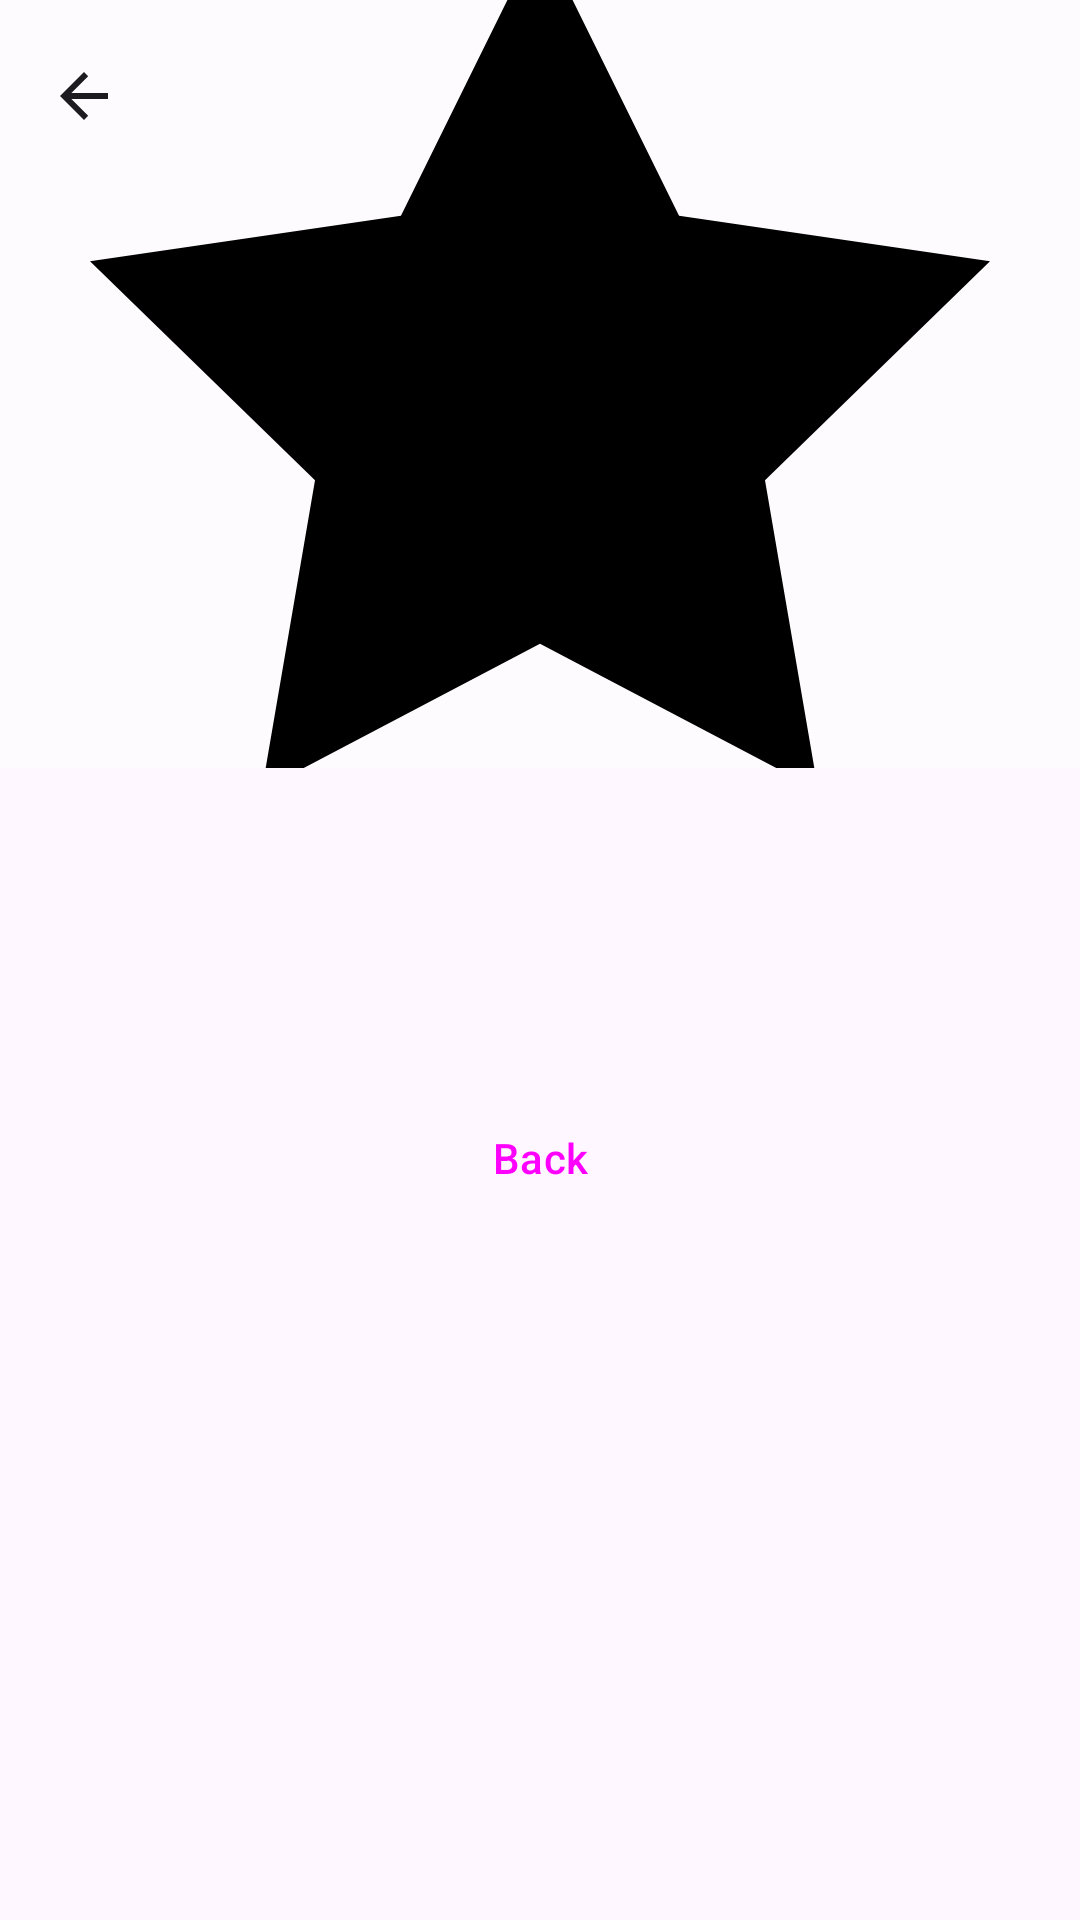

Layout XML and referenced resources for this Android screen:
<!-- AndroidManifest.xml: application theme Theme.QATrainer -->
<!-- res/layout/fragment_detail.xml -->
<?xml version="1.0" encoding="utf-8"?>
<androidx.coordinatorlayout.widget.CoordinatorLayout
    xmlns:android="http://schemas.android.com/apk/res/android"
    xmlns:app="http://schemas.android.com/apk/res-auto"
    android:layout_width="match_parent"
    android:layout_height="match_parent">

    <com.google.android.material.appbar.AppBarLayout
        android:layout_width="match_parent"
        android:layout_height="256dp"
        android:fitsSystemWindows="true">

        <com.google.android.material.appbar.CollapsingToolbarLayout
            android:id="@+id/collapsing_toolbar"
            android:layout_width="match_parent"
            android:layout_height="match_parent"
            android:fitsSystemWindows="true"
            app:contentScrim="?attr/colorPrimary"
            app:expandedTitleGravity="bottom|start"
            app:expandedTitleMarginStart="16dp"
            app:expandedTitleMarginBottom="16dp"
            app:layout_scrollFlags="scroll|exitUntilCollapsed">

            <ImageView
                android:id="@+id/iv_detail_image"
                android:layout_width="match_parent"
                android:layout_height="match_parent"
                android:scaleType="centerCrop"
                android:src="@drawable/ic_challenges"
                android:contentDescription="Detail image"
                android:tag="iv_detail_image"
                android:transitionName="item_image"
                app:layout_collapseMode="parallax" />

            <androidx.appcompat.widget.Toolbar
                android:layout_width="match_parent"
                android:layout_height="?attr/actionBarSize"
                app:layout_collapseMode="pin"
                app:navigationIcon="?attr/homeAsUpIndicator"
                android:contentDescription="Back navigation" />
        </com.google.android.material.appbar.CollapsingToolbarLayout>
    </com.google.android.material.appbar.AppBarLayout>

    <androidx.core.widget.NestedScrollView
        android:layout_width="match_parent"
        android:layout_height="match_parent"
        app:layout_behavior="@string/appbar_scrolling_view_behavior"
        android:padding="16dp">

        <LinearLayout
            android:layout_width="match_parent"
            android:layout_height="wrap_content"
            android:orientation="vertical">

            <TextView
                android:id="@+id/tv_detail_title"
                android:layout_width="match_parent"
                android:layout_height="wrap_content"
                android:textSize="24sp"
                android:textStyle="bold"
                android:textColor="?attr/colorOnSurface"
                android:contentDescription="Detail title"
                android:tag="tv_detail_title"
                android:layout_marginBottom="12dp" />

            <TextView
                android:id="@+id/tv_detail_desc"
                android:layout_width="match_parent"
                android:layout_height="wrap_content"
                android:textSize="16sp"
                android:textColor="?attr/colorOnSurface"
                android:alpha="0.8"
                android:contentDescription="Detail description"
                android:tag="tv_detail_desc"
                android:layout_marginBottom="24dp" />

            <Button
                android:id="@+id/btn_back"
                android:layout_width="match_parent"
                android:layout_height="wrap_content"
                android:text="@string/back"
                android:contentDescription="Go back"
                android:tag="btn_back"
                style="@style/Widget.Material3.Button.OutlinedButton" />
        </LinearLayout>
    </androidx.core.widget.NestedScrollView>
</androidx.coordinatorlayout.widget.CoordinatorLayout>
<!-- resources referenced by this layout -->
<resources>
  <!-- drawable ic_challenges (drawable) -->
  <vector xmlns:android="http://schemas.android.com/apk/res/android"
      android:width="24dp" android:height="24dp" android:viewportWidth="24" android:viewportHeight="24">
      <path android:fillColor="#FF000000"
          android:pathData="M12,2l3.09,6.26L22,9.27l-5,4.87 1.18,6.88L12,17.77l-6.18,3.25L7,14.14 2,9.27l6.91,-1.01L12,2z" />
  </vector>
  <string name="back">Back</string>
  <style name="Theme.QATrainer" parent="Theme.Material3.DayNight.NoActionBar">
          <item name="colorPrimary">@color/md_theme_light_primary</item>
          <item name="colorOnPrimary">@color/md_theme_light_onPrimary</item>
          <item name="colorPrimaryContainer">@color/md_theme_light_primaryContainer</item>
          <item name="colorSecondary">@color/md_theme_light_secondary</item>
          <item name="colorOnSecondary">@color/md_theme_light_onSecondary</item>
          <item name="colorSurface">@color/md_theme_light_surface</item>
          <item name="colorOnSurface">@color/md_theme_light_onSurface</item>
          <item name="colorError">@color/md_theme_light_error</item>
          <item name="android:statusBarColor">@color/md_theme_light_primary</item>
          <item name="bottomNavigationStyle">@style/Widget.QATrainer.BottomNav</item>
      </style>
  <color name="md_theme_light_primary">#4355B9</color>
  <color name="md_theme_light_onPrimary">#FFFFFF</color>
  <color name="md_theme_light_primaryContainer">#DEE0FF</color>
  <color name="md_theme_light_secondary">#FF6E40</color>
  <color name="md_theme_light_onSecondary">#FFFFFF</color>
  <color name="md_theme_light_surface">#FEFBFF</color>
  <color name="md_theme_light_onSurface">#1B1B1F</color>
  <color name="md_theme_light_error">#BA1A1A</color>
  <style name="Widget.QATrainer.BottomNav" parent="Widget.Material3.BottomNavigationView">
          <item name="itemIconTint">@color/bottom_nav_color_selector</item>
          <item name="itemTextColor">@color/bottom_nav_color_selector</item>
      </style>
</resources>
